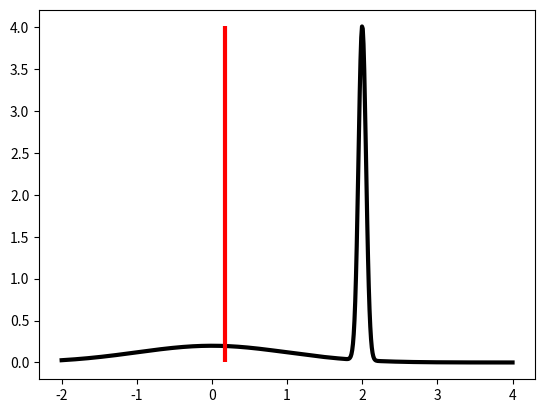

Source code (Python): (Note: this script raises an exception after producing the figure.)
# Based on https://github.com/probml/pmtk3/blob/master/demos/bimodalDemo.m
# Bimodal Spike Demo

import numpy as np
from scipy.stats import norm
import matplotlib.pyplot as plt
import os

# Define two normal distrubutions and their corresponding weights.
mu = [0, 2]
sigma = [1, 0.05]
n = [norm(loc=mu[i], scale=sigma[i]) for i in range(2)]
w = [0.5, 0.5]

# Define a set of x points for graphing.
xs = np.linspace(-2, 2*mu[1], 600)

# Combine the two distributions by their weights, evaluated at the x points.
p = sum(w[i] * n[i].pdf(xs) for i in range(2))

# Calculate the mean of the final distribution.
mean_p = np.mean(xs * p)

# Plot the final distribution and its mean.
linewidth = 3
plt.plot(xs, p, 'black', linewidth=linewidth)
plt.vlines(mean_p, ymin=0, ymax=max(p), color='red', linewidth=linewidth)
plt.savefig(os.path.join('figures', 'bimodalSpike'))
plt.show()
